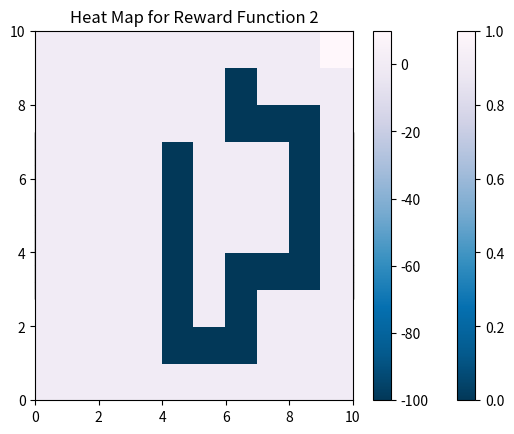

Write Python code to recreate this figure. (Note: this script raises an exception after producing the figure.)
import numpy as np
import matplotlib.pyplot as plt

# #Q1. Generate Heat Map for Figure 6 and Figure 7
reward1 = [[0 for _ in range(10)] for _ in range(10)]
reward1[9][9] = 1
plt.pcolor(reward1, cmap = "PuBu_r")
plt.gca().invert_yaxis()
plt.colorbar()
plt.title("Heat Map for Reward Function 1")
plt.show()

reward2 = [[0 for _ in range(10)] for _ in range(10)]
reward2[1][4:7] = [-100 for _ in range(3)]
reward2[2][4] = -100
reward2[2][6] = -100
reward2[3][4] = -100
reward2[3][6:9] = [-100 for _ in range(3)]
reward2[4][4] = -100
reward2[4][8] = -100
reward2[5][4] = -100
reward2[5][8] = -100
reward2[6][4] = -100
reward2[6][8] = -100
reward2[7][6:9] = [-100 for _ in range(3)]
reward2[8][6] = -100
reward2[9][9] = 10
plt.pcolor(reward2, cmap = "PuBu_r")
plt.gca().invert_yaxis()
plt.colorbar()
plt.title("Heat Map for Reward Function 2")
plt.show()


# Q2.
# Create Environment of the Agent
values = [0 for _ in range(100)]
thres = 0.01
actions = [-10, -1, 10, 1] # left, up, right, down
w = 0.1
gamma = 0.8
reward = []
reward1 = np.array(reward1).transpose()
for lines in reward1:
    reward += list(lines)

# Define Probability Function P_{SS'}^{a}
def probability(currS, nextS, move, prob):
    left = currS + actions[0]
    up = currS + actions[1]
    right = currS + actions[2]
    down = currS + actions[3]
    if nextS == left:
        if move == 0:
            return 1-prob+prob/4
        else:
            return prob/4
    elif nextS == up:
        if move == 1:
            return 1-prob+prob/4
        else:
            return prob/4
    elif nextS == right:
        if move == 2:
            return 1-prob+prob/4
        else:
            return prob/4
    elif nextS == down:
        if move == 3:
            return 1-prob+prob/4
        else:
            return prob/4
    elif nextS == currS:
        record = 0
        if left < 0:
            if move == 0:
                record += (1-prob+prob/4)
            else:
                record += prob/4
        if right > 99:
            if move == 2:
                record += (1-prob+prob/4)
            else:
                record += prob/4
        if up % 10 == 9:
            if move == 1:
                record += (1-prob+prob/4)
            else:
                record += prob/4
        if down % 10 == 0:
            if move == 3:
                record += (1-prob+prob/4)
            else:
                record += prob/4
        return record
    else:
        return 0



# Procedure Value Iteration
def compute(currS, move, prob, gamma, reward, values):
    left = currS + actions[0]
    right = currS + actions[2]
    up = currS + actions[1]
    down = currS + actions[3]
    neighbours = [left, right, up, down, currS]
    result = 0
    for neigh in neighbours:
        if neigh < 0 or neigh > 99 or (currS % 10 == 0 and neigh % 10 == 9) or (currS % 10 == 9 and neigh % 10 == 0):
            continue
        result += probability(currS, neigh, move, prob) * (reward[neigh] + gamma * values[neigh])
    return result


def optimal_state_val(values, w, gamma, reward, threshold):
    # 1) Initialization
    for state in range(100):
        values[state] = 0
    # 2) Estimation
    delta = float('inf')
    while delta > threshold:
        delta = 0
        temp = values[:]
        for state in range(100):
            v = values[state]
            values[state] = max(compute(state, 0, w, gamma, reward, temp),
                                compute(state, 1, w, gamma, reward, temp),
                                compute(state, 2, w, gamma, reward, temp),
                                compute(state, 3, w, gamma, reward, temp))
            delta = max(delta, abs(v - values[state]))
    return values

values = optimal_state_val(values, w, gamma, reward, thres)
g1 = np.round(values, decimals=3).reshape(10, 10).transpose()
tb = plt.table(cellText=g1, loc=(0,0), cellLoc='center')
tc = tb.properties()['child_artists']
for cell in tc:
    cell.set_height(0.1)
    cell.set_width(0.1)
ax = plt.gca()
ax.set_xticks([])
ax.set_yticks([])

#Q3
plt.figure()
plt.pcolor(g1, cmap = "PuBu_r")
plt.gca().invert_yaxis()
plt.colorbar()
plt.title("Heat Map of Optimal State Values for Reward Function 1")

#Q5
pis = [0 for _ in range(100)]
arrows = ['\u2190', '\u2191', '\u2192', '\u2193']
for state in range(100):
    pis[state] = arrows[np.argmax([compute(state, 0, w, gamma, reward, values),
                                   compute(state, 1, w, gamma, reward, values),
                                   compute(state, 2, w, gamma, reward, values),
                                   compute(state, 3, w, gamma, reward, values)])]
pi1 = np.array(pis).reshape(10, 10).transpose()
plt.figure()
tb = plt.table(cellText=pi1, loc=(0,0), cellLoc='center')
tc = tb.properties()['child_artists']
for cell in tc:
    cell.set_height(0.1)
    cell.set_width(0.1)
ax = plt.gca()
ax.set_xticks([])
ax.set_yticks([])
plt.show()

#Q6. With reward function 2
reward = []
reward2 = np.array(reward2).transpose()
for lines in reward2:
    reward += list(lines)

values = optimal_state_val(values, w, gamma, reward, thres)
g1 = np.round(values, decimals=3).reshape(10, 10).transpose()
tb = plt.table(cellText=g1, loc=(0,0), cellLoc='center')
tc = tb.properties()['child_artists']
for cell in tc:
    cell.set_height(0.1)
    cell.set_width(0.1)
ax = plt.gca()
ax.set_xticks([])
ax.set_yticks([])

#Q7
plt.figure()
plt.pcolor(g1, cmap = "PuBu_r")
plt.gca().invert_yaxis()
plt.colorbar()
plt.title("Heat Map of Optimal State Values for Reward Function 2")

#Q9
pis = [0 for _ in range(100)]
arrows = ['\u2190', '\u2191', '\u2192', '\u2193']
for state in range(100):
    pis[state] = arrows[np.argmax([compute(state, 0, w, gamma, reward, values),
                                   compute(state, 1, w, gamma, reward, values),
                                   compute(state, 2, w, gamma, reward, values),
                                   compute(state, 3, w, gamma, reward, values)])]
pi1 = np.array(pis).reshape(10, 10).transpose()
plt.figure()
tb = plt.table(cellText=pi1, loc=(0,0), cellLoc='center')
tc = tb.properties()['child_artists']
for cell in tc:
    cell.set_height(0.1)
    cell.set_width(0.1)
ax = plt.gca()
ax.set_xticks([])
ax.set_yticks([])
plt.show()